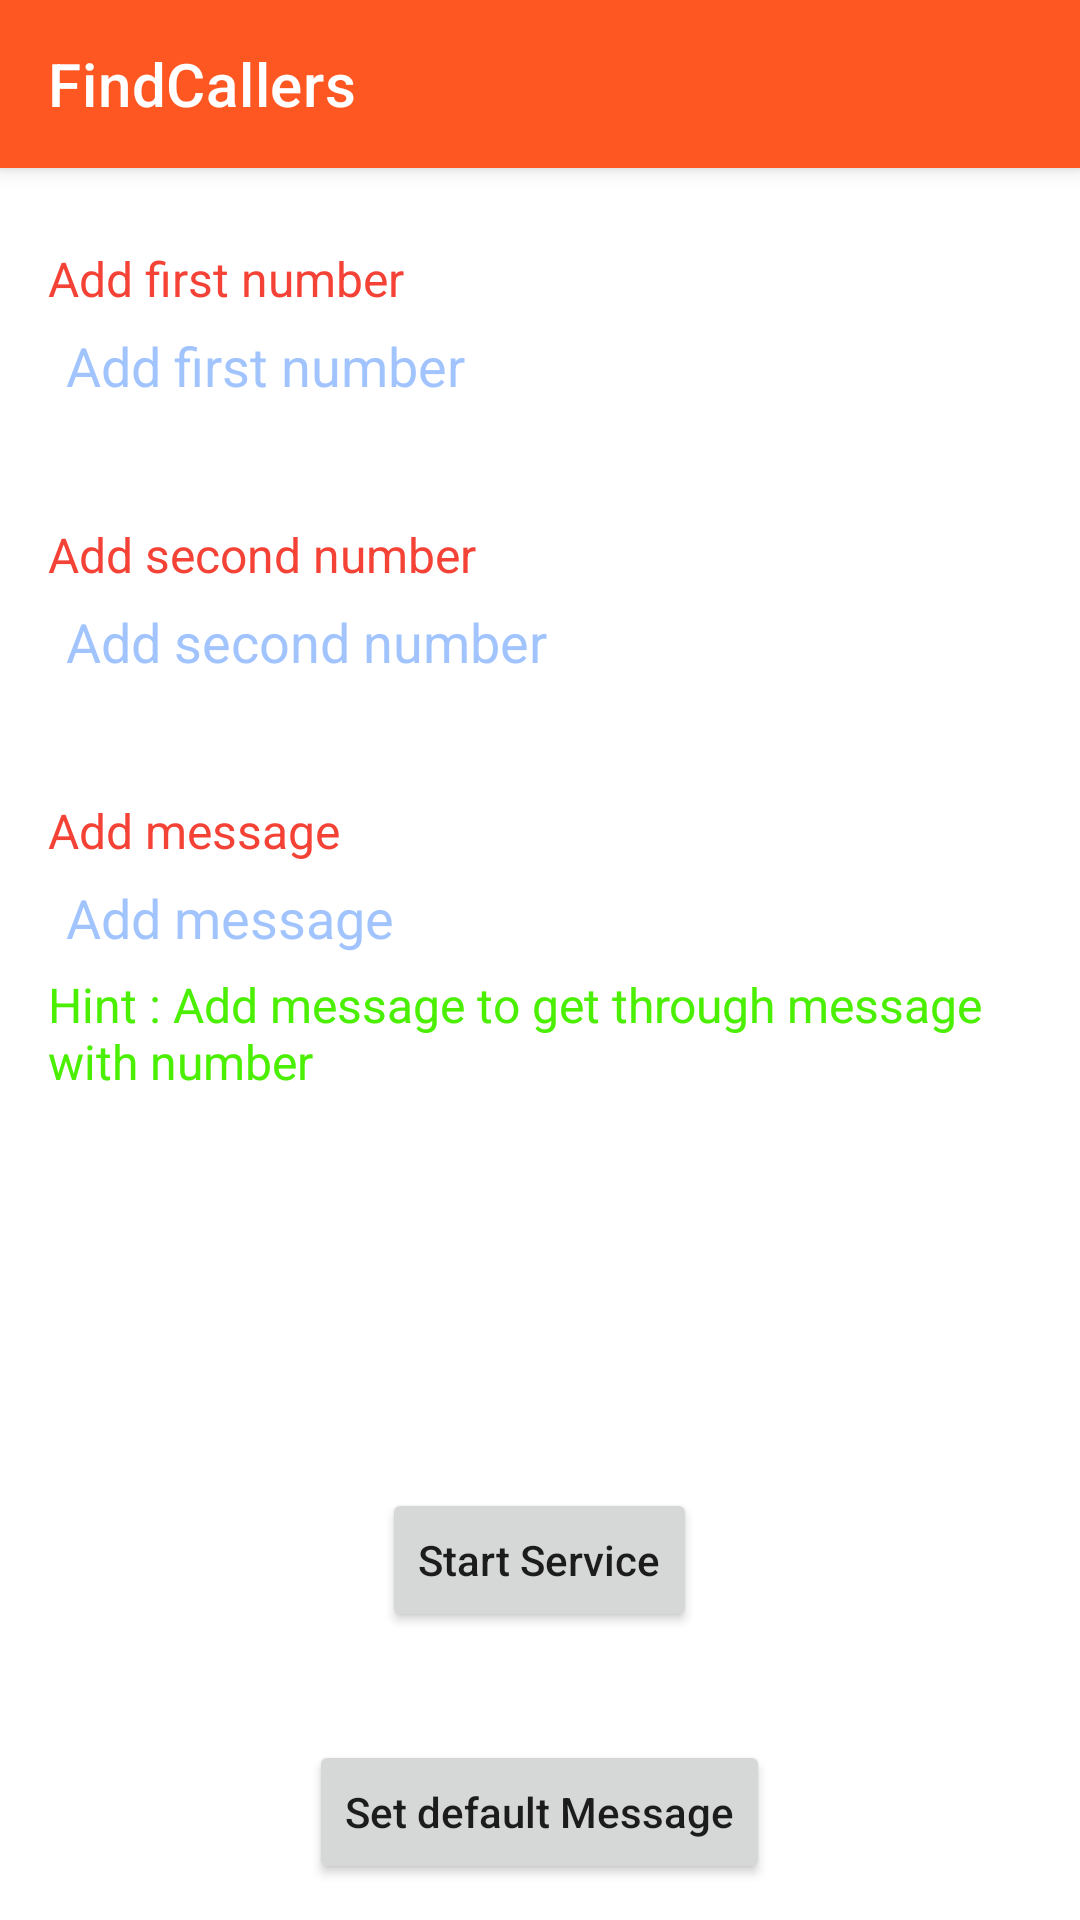

This screen was rendered from an Android layout file. Write that file and the resources it references.
<!-- AndroidManifest.xml: application theme Theme.FindCallers -->
<!-- res/layout/activity_find_mobile.xml -->
<?xml version="1.0" encoding="utf-8"?>
<RelativeLayout xmlns:android="http://schemas.android.com/apk/res/android"
    xmlns:app="http://schemas.android.com/apk/res-auto"
    xmlns:tools="http://schemas.android.com/tools"
    android:layout_width="match_parent"
    android:layout_height="match_parent"
    android:background="@color/white"
    android:orientation="vertical"
    tools:context=".widgets.activity.FindMobileActivity">

    <include layout="@layout/custom_tool_bar" />

    <ScrollView
        android:layout_width="match_parent"
        android:layout_height="wrap_content"
        android:layout_above="@+id/btnStartService"
        android:layout_below="@+id/appBar">

        <LinearLayout
            android:layout_width="match_parent"
            android:layout_height="wrap_content"
            android:orientation="vertical">

            <LinearLayout
                android:layout_width="match_parent"
                android:layout_height="wrap_content"
                android:layout_marginStart="8dp"
                android:layout_marginTop="18dp"
                android:layout_marginEnd="8dp"
                android:orientation="vertical"
                android:padding="8dp">

                <TextView
                    android:layout_width="wrap_content"
                    android:layout_height="wrap_content"
                    android:text="Add first number"
                    android:textColor="@color/colorSecondary"
                    android:textSize="16sp"
                    tools:ignore="HardcodedText" />

                <TextView
                    android:id="@+id/tvFirstNumber"
                    android:layout_width="match_parent"
                    android:layout_height="wrap_content"
                    android:clickable="true"
                    android:drawablePadding="4dp"
                    android:focusable="true"
                    android:hint="Add first number"
                    android:lines="1"
                    android:padding="6dp"
                    android:textColor="@color/black"
                    android:textColorHint="@color/accentLight"
                    android:textSize="18sp"
                    app:drawableEndCompat="@drawable/ic_edit"
                    app:drawableTint="@color/accent"
                    tools:ignore="HardcodedText" />
            </LinearLayout>

            <LinearLayout
                android:layout_width="match_parent"
                android:layout_height="wrap_content"
                android:layout_marginStart="8dp"
                android:layout_marginTop="18dp"
                android:layout_marginEnd="8dp"
                android:orientation="vertical"
                android:padding="8dp">

                <TextView
                    android:layout_width="wrap_content"
                    android:layout_height="wrap_content"
                    android:text="Add second number"
                    android:textColor="@color/colorSecondary"
                    android:textSize="16sp"
                    tools:ignore="HardcodedText" />

                <TextView
                    android:id="@+id/tvSecondNumber"
                    android:layout_width="match_parent"
                    android:layout_height="wrap_content"
                    android:clickable="true"
                    android:drawablePadding="4dp"
                    android:focusable="true"
                    android:hint="Add second number"
                    android:lines="1"
                    android:padding="6dp"
                    android:textColor="@color/black"
                    android:textColorHint="@color/accentLight"
                    android:textSize="18sp"
                    app:drawableEndCompat="@drawable/ic_edit"
                    app:drawableTint="@color/accent"
                    tools:ignore="HardcodedText" />
            </LinearLayout>

            <LinearLayout
                android:layout_width="match_parent"
                android:layout_height="wrap_content"
                android:layout_marginStart="8dp"
                android:layout_marginTop="18dp"
                android:layout_marginEnd="8dp"
                android:orientation="vertical"
                android:padding="8dp">

                <TextView
                    android:layout_width="wrap_content"
                    android:layout_height="wrap_content"
                    android:text="Add message"
                    android:textColor="@color/colorSecondary"
                    android:textSize="16sp"
                    tools:ignore="HardcodedText" />

                <TextView
                    android:id="@+id/tvMessage"
                    android:layout_width="match_parent"
                    android:layout_height="wrap_content"
                    android:clickable="true"
                    android:drawablePadding="4dp"
                    android:focusable="true"
                    android:hint="Add message"
                    android:padding="6dp"
                    android:textColor="@color/black"
                    android:textColorHint="@color/accentLight"
                    android:textSize="18sp"
                    app:drawableEndCompat="@drawable/ic_edit"
                    app:drawableTint="@color/accent"
                    tools:ignore="HardcodedText" />

                <TextView
                    android:layout_width="wrap_content"
                    android:layout_height="wrap_content"
                    android:text="Hint : Add message to get through message with number"
                    android:textColor="@color/colorGreen"
                    android:textSize="16sp"
                    tools:ignore="HardcodedText" />


            </LinearLayout>


            <TextView
                android:id="@+id/tvSimInfo"
                android:layout_width="match_parent"
                android:layout_height="wrap_content"
                android:layout_margin="12dp"
                android:textColor="@color/black"
                android:textSize="18sp" />

        </LinearLayout>

    </ScrollView>

    <Button
        android:id="@+id/btnDefaultMessage"
        android:layout_width="wrap_content"
        android:layout_height="wrap_content"
        android:layout_alignParentBottom="true"
        android:layout_centerHorizontal="true"
        android:layout_margin="12dp"
        android:text="Set default Message"
        android:textAllCaps="false"
        tools:ignore="HardcodedText" />

    <Button
        android:id="@+id/btnStartService"
        android:layout_width="wrap_content"
        android:layout_height="wrap_content"
        android:layout_above="@+id/btnDefaultMessage"
        android:layout_centerHorizontal="true"
        android:layout_marginStart="8dp"
        android:layout_marginTop="8dp"
        android:layout_marginEnd="8dp"
        android:layout_marginBottom="24dp"
        android:text="Start Service"
        android:textAllCaps="false"
        tools:ignore="HardcodedText" />


</RelativeLayout>
<!-- res/layout/custom_tool_bar.xml (included above) -->
<merge xmlns:android="http://schemas.android.com/apk/res/android"
    xmlns:app="http://schemas.android.com/apk/res-auto"
    android:layout_width="match_parent"
    android:layout_height="match_parent">

    <com.google.android.material.appbar.AppBarLayout
        android:id="@+id/appBar"
        android:layout_width="match_parent"
        android:layout_height="wrap_content"
        android:elevation="4dp">

        <androidx.appcompat.widget.Toolbar
            android:id="@+id/toolBar"
            android:layout_width="match_parent"
            android:layout_height="wrap_content"
            android:background="@color/colorPrimary"
            android:minHeight="?attr/actionBarSize"
            app:layout_scrollFlags="enterAlways|scroll"
            app:title="@string/app_name"
            app:titleTextColor="@color/white" />

    </com.google.android.material.appbar.AppBarLayout>



</merge>
<!-- resources referenced by this layout -->
<resources>
  <color name="accent">#448AFF</color>
  <color name="accentLight">#80448AFF</color>
  <color name="black">#FF000000</color>
  <color name="colorGreen">#4AEF02</color>
  <color name="colorPrimary">#FF5722</color>
  <color name="colorSecondary">#F44336</color>
  <color name="white">#FFFFFFFF</color>
  <string name="app_name">FindCallers</string>
  <style name="Theme.FindCallers" parent="Theme.MaterialComponents.DayNight.NoActionBar">
          <item name="colorPrimary">@color/colorPrimary</item>
          <item name="colorPrimaryVariant">@color/colorPrimaryDark</item>
          <item name="colorOnPrimary">@color/white</item>
          <item name="colorSecondary">@color/colorSecondary</item>
          <item name="colorSecondaryVariant">@color/colorSecondaryDark</item>
          <item name="colorOnSecondary">@color/black</item>
          <item name="android:statusBarColor" tools:targetApi="l">?attr/colorPrimaryVariant</item>
          <item name="android:colorControlNormal">@color/white</item>
      </style>
  <color name="colorPrimaryDark">#E64A19</color>
  <color name="colorSecondaryDark">#D32F2F</color>
</resources>
